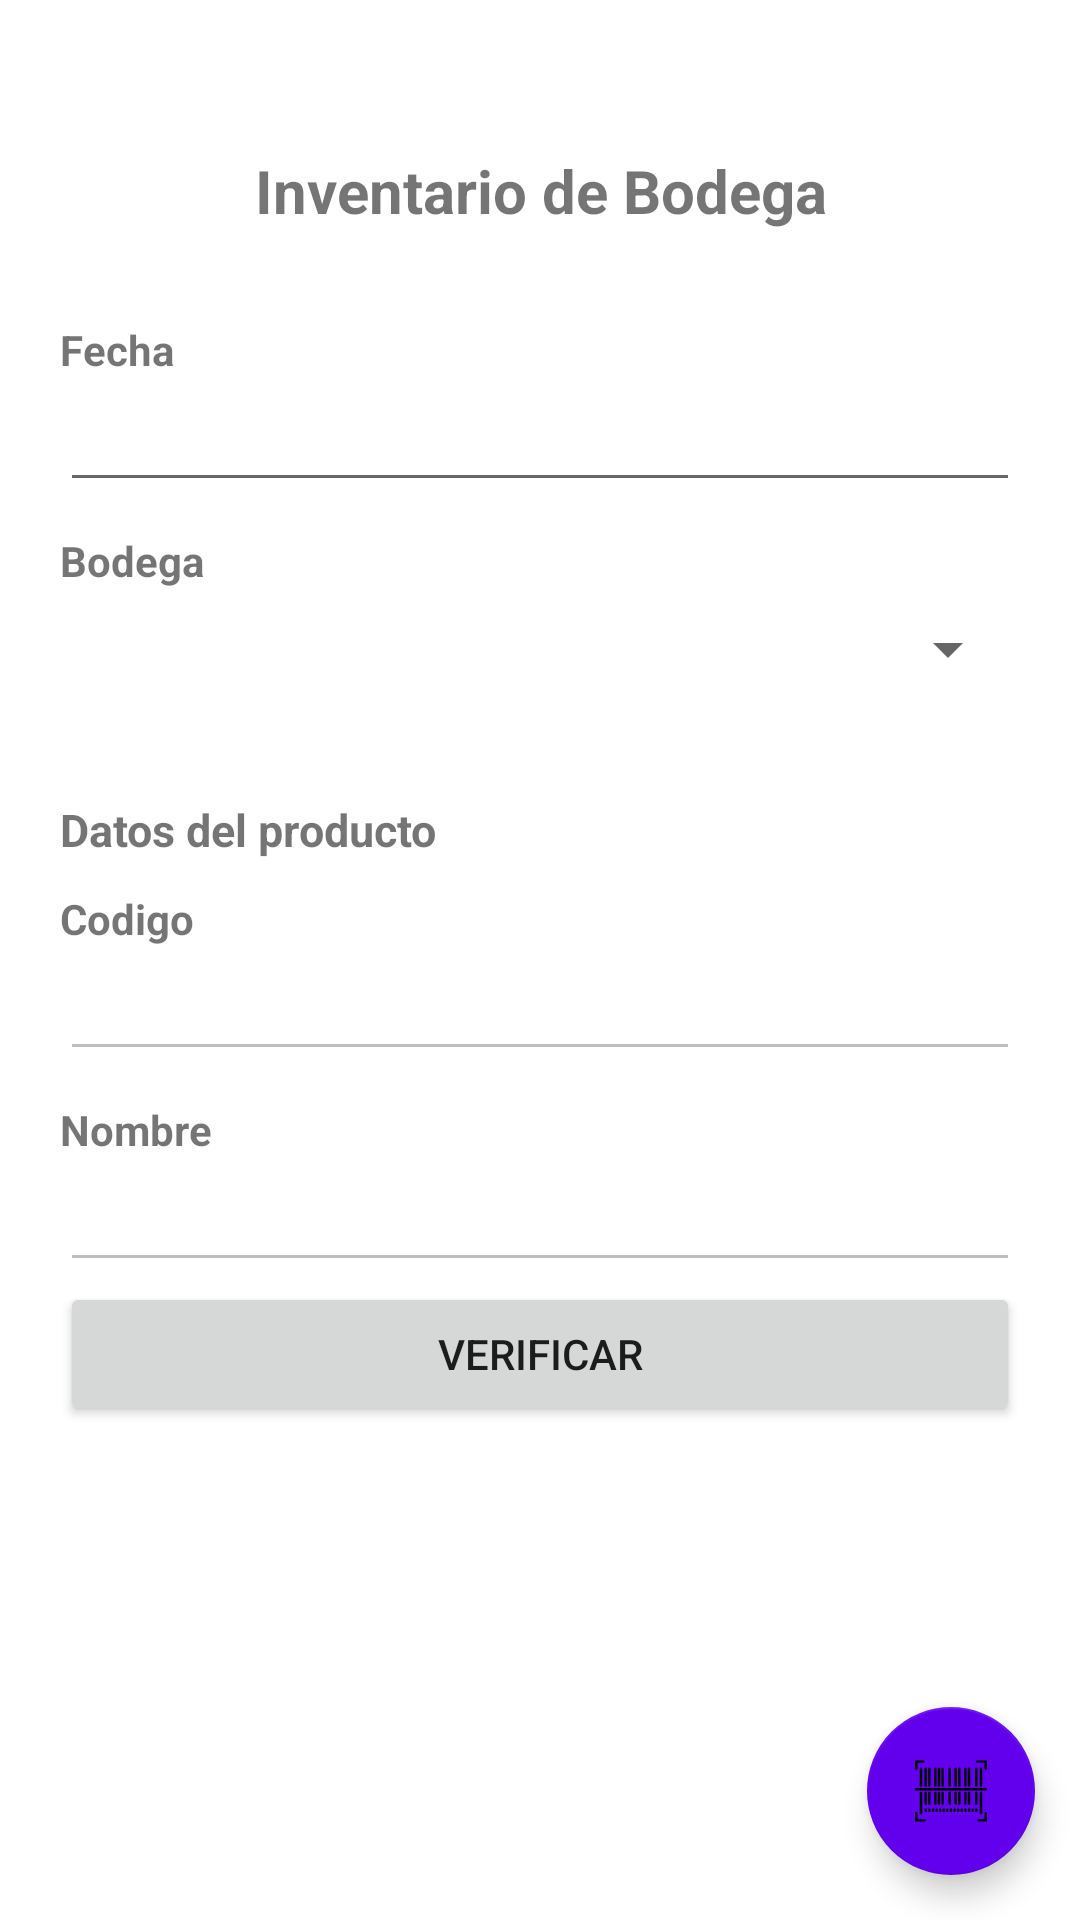

Produce the Android XML layout that renders to this screen, including the resource entries it uses.
<!-- AndroidManifest.xml: application theme Theme.Scannerapp -->
<!-- res/layout/fragment_bodega.xml -->
<?xml version="1.0" encoding="utf-8"?>
<FrameLayout xmlns:android="http://schemas.android.com/apk/res/android"
    xmlns:app="http://schemas.android.com/apk/res-auto"
    xmlns:tools="http://schemas.android.com/tools"
    android:layout_width="match_parent"
    android:layout_height="match_parent"
    tools:context=".fragments.bodega.BodegaFragment">

    <LinearLayout
        android:layout_width="match_parent"
        android:layout_height="match_parent"
        android:orientation="vertical"
        android:paddingHorizontal="20dp">

        <TextView
            android:id="@+id/textView8"
            android:layout_width="match_parent"
            android:layout_height="wrap_content"
            android:layout_marginTop="50dp"
            android:text="Inventario de Bodega"
            android:textAlignment="center"
            android:textSize="20sp"
            android:textStyle="bold" />

        <TextView
            android:id="@+id/textView13"
            android:layout_width="match_parent"
            android:layout_height="wrap_content"
            android:layout_marginTop="30dp"
            android:text="Fecha"
            android:textStyle="bold" />

        <EditText
            android:id="@+id/editFechaInvCarga"
            android:layout_width="match_parent"
            android:layout_height="wrap_content"
            android:ems="10"
            android:inputType="date" />

        <TextView
            android:id="@+id/textView9"
            android:layout_width="match_parent"
            android:layout_height="wrap_content"
            android:layout_marginTop="10dp"
            android:text="Bodega"
            android:textStyle="bold" />

        <Spinner
            android:id="@+id/spinnerCamion"
            android:layout_width="match_parent"
            android:layout_height="wrap_content"
            android:minHeight="40dp" />

        <TextView
            android:id="@+id/textView14"
            android:layout_width="match_parent"
            android:layout_height="wrap_content"
            android:layout_marginTop="30dp"
            android:text="Datos del producto"
            android:textAlignment="textStart"
            android:textSize="15sp"
            android:textStyle="bold" />

        <TextView
            android:id="@+id/textView11"
            android:layout_width="match_parent"
            android:layout_height="wrap_content"
            android:layout_marginTop="10dp"
            android:text="Codigo"
            android:textStyle="bold" />

        <EditText
            android:id="@+id/editCodigoProdInv"
            android:layout_width="match_parent"
            android:layout_height="wrap_content"
            android:editable="false"
            android:ems="10"
            android:enabled="false"
            android:inputType="textPersonName" />

        <TextView
            android:id="@+id/textView10"
            android:layout_width="match_parent"
            android:layout_height="wrap_content"
            android:layout_marginTop="10dp"
            android:text="Nombre"
            android:textStyle="bold" />

        <EditText
            android:id="@+id/editNombreProductoInv"
            android:layout_width="match_parent"
            android:layout_height="wrap_content"
            android:ems="10"
            android:enabled="false"
            android:inputType="textPersonName" />

        <Button
            android:id="@+id/btnVerificarCarga"
            android:layout_width="match_parent"
            android:layout_height="wrap_content"
            android:text="Verificar" />

        <TextView
            android:id="@+id/editMensajeProdInv"
            android:layout_width="match_parent"
            android:layout_height="wrap_content"
            android:layout_marginTop="50dp"
            android:textAlignment="center"
            android:textSize="15sp"
            android:textStyle="bold" />

    </LinearLayout>

    <RelativeLayout
        android:layout_width="match_parent"
        android:layout_height="match_parent"
        android:textAlignment="center">

        <com.google.android.material.floatingactionbutton.FloatingActionButton
            android:id="@+id/btnScanCarga"
            android:layout_width="wrap_content"
            android:layout_height="wrap_content"
            android:layout_alignParentRight="true"
            android:layout_alignParentBottom="true"
            android:layout_marginEnd="15dp"
            android:layout_marginBottom="15dp"
            android:clickable="true"
            android:visibility="visible"
            app:backgroundTint="@color/design_default_color_primary"
            app:srcCompat="@drawable/barcode_business_tools_information_svgrepo_com" />
    </RelativeLayout>
</FrameLayout>
<!-- resources referenced by this layout -->
<resources>
  <!-- drawable barcode_business_tools_information_svgrepo_com: vector/xml drawable (drawable, 7972 chars, omitted) -->
  <style name="Theme.Scannerapp" parent="Theme.MaterialComponents.DayNight.DarkActionBar">
          
          <item name="colorPrimary">@color/purple_500</item>
          <item name="colorPrimaryVariant">@color/purple_700</item>
          <item name="colorOnPrimary">@color/white</item>
          
          <item name="colorSecondary">@color/teal_200</item>
          <item name="colorSecondaryVariant">@color/teal_700</item>
          <item name="colorOnSecondary">@color/black</item>
          
          <item name="android:statusBarColor">?attr/colorPrimaryVariant</item>
          
      </style>
  <!-- not gathered from this repository: default colours our renderer supplied (Android Studio template values) -->
  <color name="purple_500">#FF6200EE</color>
  <color name="purple_700">#FF3700B3</color>
  <color name="teal_200">#FF03DAC5</color>
  <color name="teal_700">#FF018786</color>
  <color name="black">#FF000000</color>
  <color name="white">#FFFFFFFF</color>
</resources>
